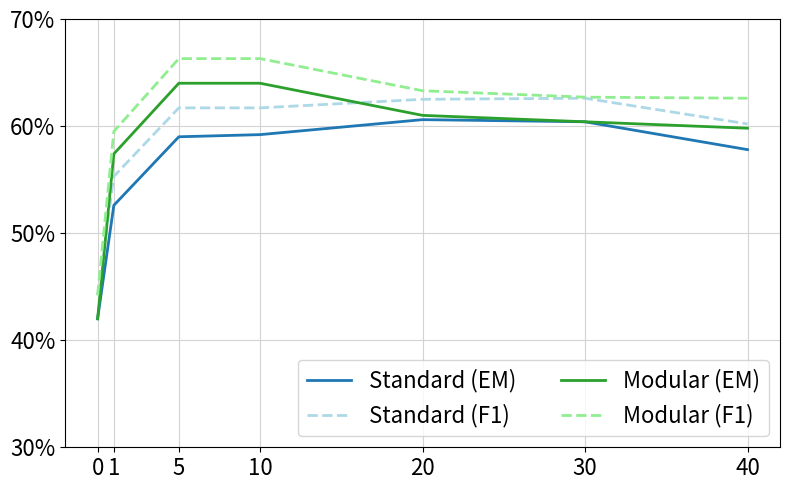

The matplotlib source for this figure:
import matplotlib.pyplot as plt

# Data
x = [0, 1, 5, 10, 20, 30, 40]

y2 = [42.0, 52.6, 59.0, 59.2, 60.6, 60.4, 57.8]
y22 = [44.2, 55.3, 61.7, 61.7, 62.5, 62.6, 60.2]

y3 = [42.0, 57.4, 64.0, 64.0, 61.0, 60.4, 59.8]
y33 = [44.2, 59.5, 66.3, 66.3, 63.3, 62.7, 62.6]

# Plotting
plt.figure(figsize=(8, 5))

l=2
# Plotting the line
# plt.plot(x, y, color='yellowgreen', label='TableQA', linestyle='dashed', linewidth=l)
plt.plot(x, y2, color='tab:blue', label='Standard (EM)', linewidth=l)
plt.plot(x, y22, color='lightblue', label='Standard (F1)', linestyle='dashed', linewidth=l)
plt.plot(x, y3, color='tab:green', label='Modular (EM)', linewidth=l)
plt.plot(x, y33, color='lightgreen', label='Modular (F1)', linestyle='dashed', linewidth=l)
# plt.plot(x, y4, color='blue', label='Oracle', marker='o', linewidth=l)


# Customizing the plot
# plt.xlabel('Number of context chunks', fontsize=20,labelpad=10)
# plt.ylabel('Score', fontsize=20, labelpad=10)
plt.xticks(x, ['0', '1', '5', '10', '20', '30', '40'], fontsize=16)
plt.yticks(range(30, 71, 10), [f'{val}%' for val in range(30, 71, 10)], fontsize=16)
plt.grid(True, linestyle='-', color='lightgrey')

#
plt.legend(loc='lower right', fontsize=16, ncol=2) 

# plt.legend(loc='upper center', bbox_to_anchor=(0.46, 1.35),
#           fancybox=True, shadow=False, ncol=2, fontsize=16)

plt.tight_layout()
plt.savefig('line_plot_situatedqa.pdf')




# # Data
# x = [0, 1, 5, 10, 20, 30, 40, 50, 60]

# y2 = [35.4, 42.4, 52.4, 55.6, 59.2, 57.6, 58.0, 32.0, 23.8]
# y22 = [37.1, 45.1, 54.8, 58.2, 61.8, 59.8, 60.2, 38.3, 31.3]

# y3 = [35.4, 50.4, 60.2, 59.6, 63.2, 61.2, 60.2, 27.2, 22.2]
# y33 = [37.1, 52.8, 63.1, 63.1, 67.0, 64.0, 62.9, 33.9, 29.8]

# # Plotting
# plt.figure(figsize=(8, 5))

# l=2
# # Plotting the line
# # plt.plot(x, y, color='yellowgreen', label='TableQA', linestyle='dashed', linewidth=l)
# plt.plot(x, y2, color='tab:blue', label='Standard (EM)', linewidth=l)
# plt.plot(x, y22, color='lightblue', label='Standard (F1)', linestyle='dashed', linewidth=l)
# plt.plot(x, y3, color='tab:green', label='Modular (EM)', linewidth=l)
# plt.plot(x, y33, color='lightgreen', label='Modular (F1)', linestyle='dashed', linewidth=l)
# # plt.plot(x, y4, color='blue', label='Oracle', marker='o', linewidth=l)


# # Customizing the plot
# # plt.xlabel('Number of context chunks', fontsize=20,labelpad=10)
# # plt.ylabel('Score', fontsize=20, labelpad=10)
# plt.xticks(x, ['0', '1', '5', '10', '20', '30', '40', '50', '60'], fontsize=16)
# plt.yticks(range(20, 71, 10), [f'{val}%' for val in range(20, 71, 10)], fontsize=16)
# plt.grid(True, linestyle='-', color='lightgrey')

# #
# plt.legend(loc='lower left', fontsize=16, ncol=2) 

# # plt.legend(loc='upper center', bbox_to_anchor=(0.46, 1.35),
# #           fancybox=True, shadow=False, ncol=2, fontsize=16)

# plt.tight_layout()
# plt.savefig('line_plot_situatedqa.pdf')




